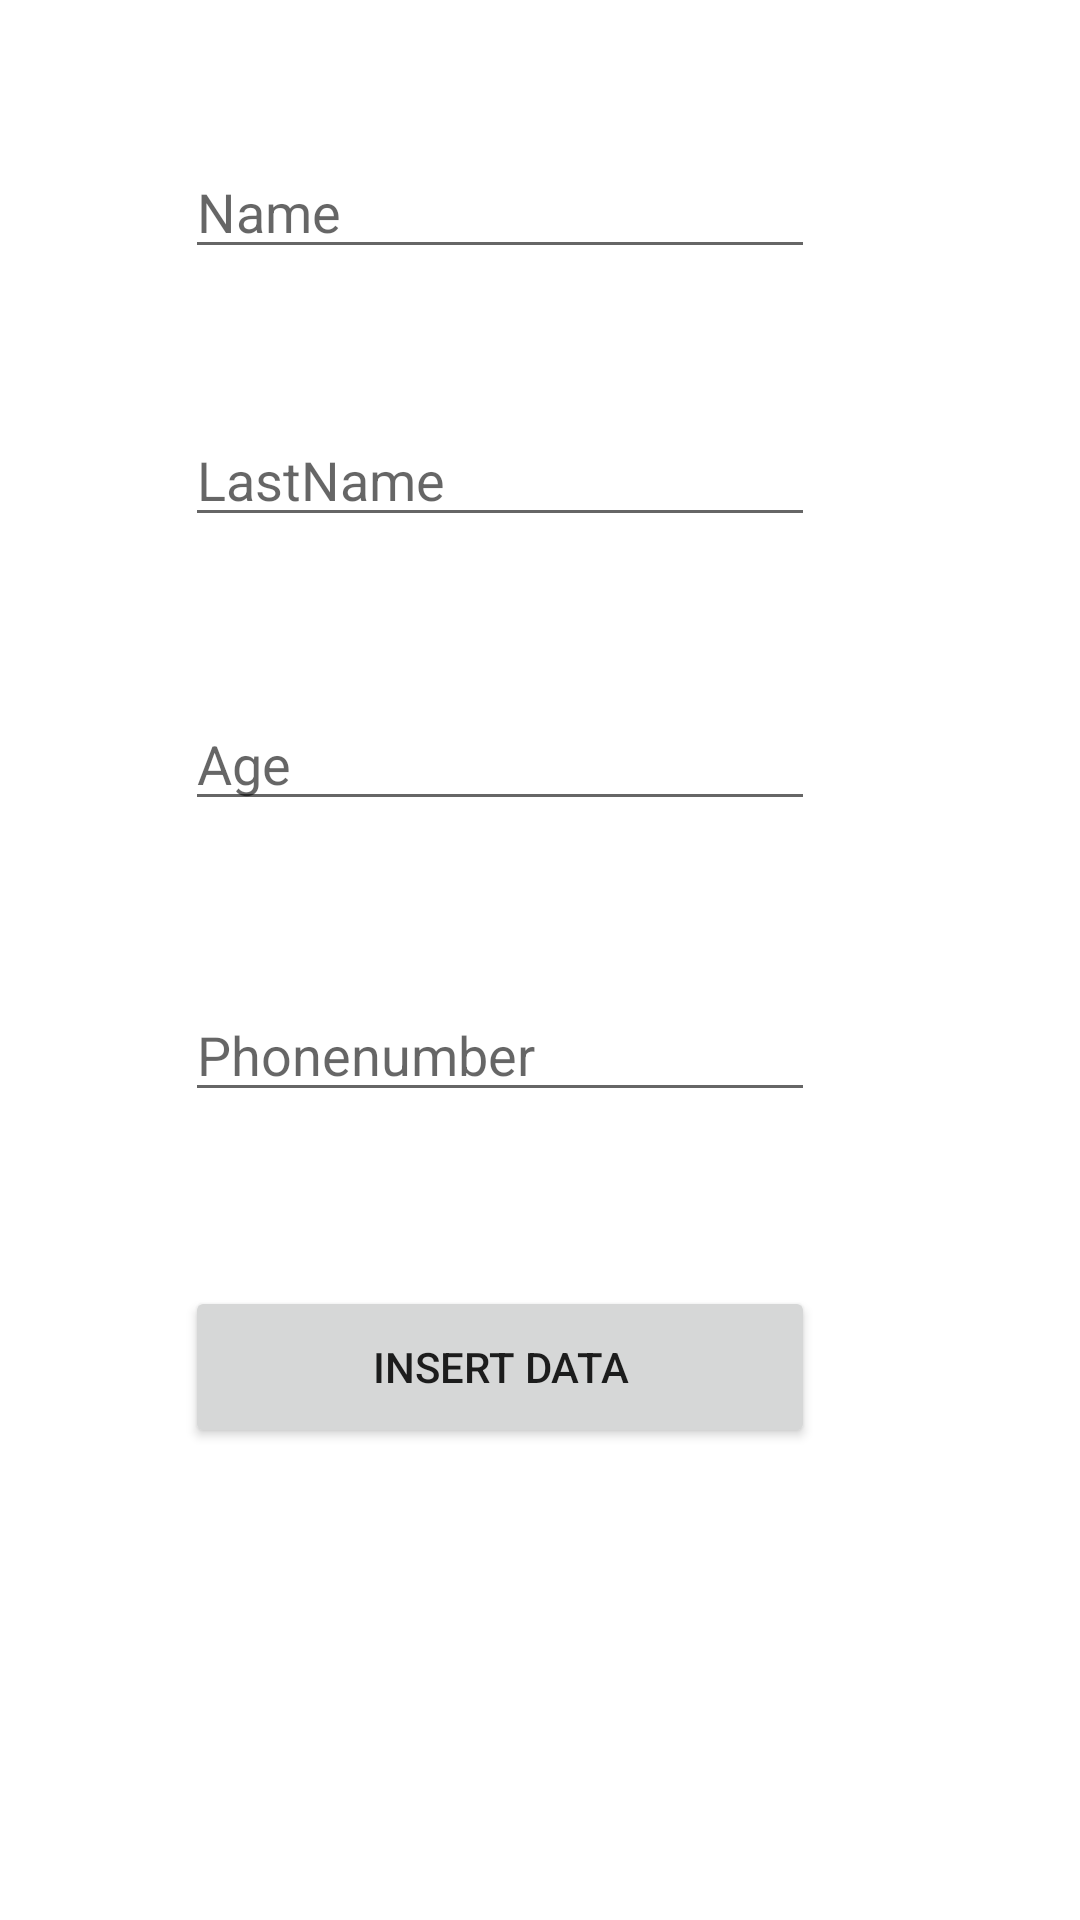

Reconstruct the res/layout file that produces this screen, plus the resources it refers to.
<!-- AndroidManifest.xml: application theme Theme.Template2 -->
<!-- res/layout/activity_firebase.xml -->
<?xml version="1.0" encoding="utf-8"?>
<androidx.constraintlayout.widget.ConstraintLayout
    xmlns:android="http://schemas.android.com/apk/res/android"
    xmlns:tools="http://schemas.android.com/tools"
    xmlns:app="http://schemas.android.com/apk/res-auto"
    android:layout_width="match_parent"
    android:layout_height="match_parent"
    tools:context=".firebase.Create">
    <EditText
        android:id="@+id/name"
        android:layout_width="wrap_content"
        android:layout_height="wrap_content"
        android:ems="10"
        android:inputType="textPersonName"
        android:hint="Name"
        app:layout_constraintBottom_toBottomOf="parent"
        app:layout_constraintEnd_toEndOf="parent"
        app:layout_constraintHorizontal_bias="0.412"
        app:layout_constraintStart_toStartOf="parent"
        app:layout_constraintTop_toTopOf="parent"
        app:layout_constraintVertical_bias="0.081" />
    <EditText
        android:id="@+id/last_name"
        android:layout_width="wrap_content"
        android:layout_height="wrap_content"
        android:ems="10"
        android:inputType="textPersonName"
        android:hint="LastName"
        app:layout_constraintBottom_toBottomOf="parent"
        app:layout_constraintEnd_toEndOf="parent"
        app:layout_constraintHorizontal_bias="0.412"
        app:layout_constraintStart_toStartOf="parent"
        app:layout_constraintTop_toBottomOf="@+id/name"
        app:layout_constraintVertical_bias="0.094" />
    <EditText
        android:id="@+id/age"
        android:layout_width="wrap_content"
        android:layout_height="wrap_content"
        android:ems="10"
        android:inputType="number"
        android:hint="Age"
        app:layout_constraintBottom_toBottomOf="parent"
        app:layout_constraintEnd_toEndOf="parent"
        app:layout_constraintHorizontal_bias="0.412"
        app:layout_constraintStart_toStartOf="parent"
        app:layout_constraintTop_toBottomOf="@+id/last_name"
        app:layout_constraintVertical_bias="0.127" />
    <EditText
        android:id="@+id/phone"
        android:layout_width="wrap_content"
        android:layout_height="wrap_content"
        android:ems="10"
        android:inputType="phone"
        android:hint="Phonenumber"
        app:layout_constraintBottom_toBottomOf="parent"
        app:layout_constraintEnd_toEndOf="parent"
        app:layout_constraintHorizontal_bias="0.412"
        app:layout_constraintStart_toStartOf="parent"
        app:layout_constraintTop_toBottomOf="@+id/age"
        app:layout_constraintVertical_bias="0.171" />
    <Button
        android:id="@+id/btn_insert"
        android:layout_width="210dp"
        android:layout_height="54dp"
        android:text="Insert Data"
        app:layout_constraintBottom_toBottomOf="parent"
        app:layout_constraintEnd_toEndOf="parent"
        app:layout_constraintHorizontal_bias="0.412"
        app:layout_constraintStart_toStartOf="parent"
        app:layout_constraintTop_toBottomOf="@+id/phone"
        app:layout_constraintVertical_bias="0.269" />
</androidx.constraintlayout.widget.ConstraintLayout>
<!-- resources referenced by this layout -->
<resources>
  <style name="Theme.Template2" parent="Theme.MaterialComponents.DayNight.DarkActionBar">
          
          <item name="colorPrimary">@color/purple_500</item>
          <item name="colorPrimaryVariant">@color/purple_700</item>
          <item name="colorOnPrimary">@color/white</item>
          
          <item name="colorSecondary">@color/teal_200</item>
          <item name="colorSecondaryVariant">@color/teal_700</item>
          <item name="colorOnSecondary">@color/black</item>
          
          <item name="android:statusBarColor">?attr/colorPrimaryVariant</item>
          
      </style>
  <!-- not gathered from this repository: default colours our renderer supplied (Android Studio template values) -->
  <color name="purple_500">#FF6200EE</color>
  <color name="purple_700">#FF3700B3</color>
  <color name="teal_200">#FF03DAC5</color>
  <color name="teal_700">#FF018786</color>
  <color name="black">#FF000000</color>
  <color name="white">#FFFFFFFF</color>
</resources>
